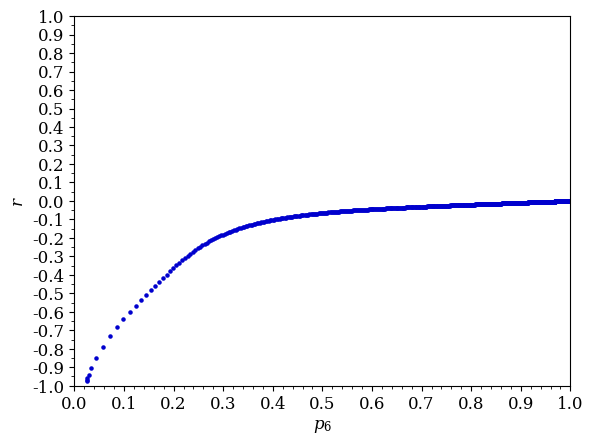

Reproduce this figure in Python.
import numpy as np
from scipy.optimize import root
import matplotlib.pyplot as plt
import matplotlib.pylab as pylab
import matplotlib.ticker as ticker


class EdgeME:
    """
    Calculates maximum entropy edge joint degree distribution, ejk, for a given k range
    with specified mean across range of variances and assortativities.
    Calculates maximum entropy node degree distribution, pk, simultaneously.
    Ref: XXX
    """


    def __init__(self,k_limits=(3,20)):
        """
        Initialise with limits on edge degrees. 
        Larger edge degrees only contribute significantly at low p6.
        Poisson Voronoi distribution expected to have 3<=k<=16.
        
        :param k_limits: lower and upper limit of edge degrees.
        :type k_limits: tuple of int
        """

        # Set up calculation and results vectors
        self.k = np.arange(k_limits[0],k_limits[-1]+1,dtype=int)
        self.kj = np.array([np.array([ki for i in range(self.k.size)]) for ki in self.k])
        self.kk = np.array([np.array([kj for kj in self.k]) for i in range(self.k.size)])
        self.calculate_coefficients()
        self.ejk = [] # me edge joint distribution
        self.pk = [] # me node distribution
        self.r = [] # assortative mixing


    def calculate_coefficients(self):
        """
        Calculate coefficients for Lagrange multipliers in objective function to speed up calculation.
        Chi denotes coefficients for x, gamma coefficients for y, zeta coefficients for z.
        """

        self.chi = 0.5*(self.kj+self.kk)
        self.gamma = 0.5*(1/self.kj+1/self.kk)
        self.zeta = self.kj*self.kk


    def run(self,k_mean=6,pnts=1000,y_range=(3000,0),z=0.0):
        """
        Calculate maximum entropy distribution for specified <k> at given number of points.
        
        :param k_mean: mean node degree
        :type k_mean: float
        :param pnts: number of points to calculate maximum entropy
        :type pnts: int
        :param y_range: optional parameter specifying range for second Lagrange multiplier, default selected for <k>=6
        :type y_range: tuple of floats
        :param z: value of Lagrange multiplier determining the assortativity
        :type z: float
        """

        # Solve objective function for x given y and z values
        self.k_mean = k_mean
        constraint = 1/self.k_mean
        for y in np.linspace(y_range[0],y_range[1],pnts):
            opt = root(obj,x0=1,args=(y,z,self.chi,self.gamma,self.zeta,constraint,self.kj,self.kk))
            if opt.success:
                ejk = calculate_ejk(opt.x,y,z,self.chi,self.gamma,self.zeta)
                pk,r = self.analyse_ejk(ejk)
                self.ejk.append(ejk)
                self.pk.append(pk)
                self.r.append(r)


    def analyse_ejk(self,ejk):
        """
        Calculate network metrics from edge joint degree distribution.
         
        :param ejk: edge joint degree distribution
        :type ejk: numpy (n,n) array of floats
        :return: node degree distribution, pk; assortativity, r. 
        """

        qk = np.sum(ejk,axis=1) # edge degree distribution
        pk = self.k_mean*qk/self.k # node degree distribution

        # Assortativity
        r = 0.0
        for j,kj in enumerate(self.k):
            for k,kk in enumerate(self.k):
                r += kj*kk*(ejk[j,k]-qk[j]*qk[k])
        r /= (self.k*self.k*qk).sum() - ((self.k*qk).sum())**2

        return pk,r


    def get_ejk(self):
        """
        Get all edge joint distributions.
        
        :return: numpy array of (pnts,ejk)
        """

        return np.array(self.ejk)


    def get_pk(self,k=None):
        """
        Get all node distributions, for single k value or range of k values.
        
        :param k: k values to include in pk, if None then includes all k
        :type k: None, int or list of ints
        :return: numpy array of (pnts,pk)
        """

        if k is None:
            return np.array(self.pk)
        else:
            return np.array(self.pk)[:,self.k==k]


    def get_r(self):
        """
        Get all assortativities.
        
        :return: numpy array of (pnts,r)
        """

        return np.array(self.r)


    def plot_pk_r(self,k=6):
        """
        Plot results of maximum entropy calculation, pk vs assortativity.
        
        :param k: pk to plot against variance
        :type k: int
        """

        # Set up plot
        params = {'font.family': 'serif','font.serif': 'DejaVu Serif','mathtext.fontset': 'dejavuserif',
                  'axes.labelsize': 12,'axes.titlesize': 12,'xtick.labelsize': 12,'ytick.labelsize': 12}
        pylab.rcParams.update(params)
        fig, ax = plt.subplots()

        # Scatter graph of p_k vs variance
        ax.scatter(self.get_pk(k=k),self.get_r(),color='mediumblue',marker='o',s=5)
        ax.set_xlabel(r'$p_{}$'.format(k))
        ax.set_ylabel(r'$r$')
        ax.set_xlim((0,1))
        ax.set_ylim((-1,1))
        ax.xaxis.set_major_locator(ticker.MultipleLocator(0.1))
        ax.xaxis.set_minor_locator(ticker.MultipleLocator(0.02))
        ax.yaxis.set_major_locator(ticker.MultipleLocator(0.1))
        ax.yaxis.set_minor_locator(ticker.MultipleLocator(0.05))
        plt.show()


def obj(x,y,z,chi,gamma,zeta,constraint,kj,kk):
    """
    Objective function. 
    ejk = e^(-x*chi) * e^(-y*gamma) * e^(-z*zeta) / Z
    Solve sum_jk ((1/j+1/k)/2-1/k_mean)ejk == 0
    
    :param x: Lagrange multiplier 
    :param y: Lagrange multiplier
    :param z: Lagrange multiplier
    :param chi: coefficients for Lagrange multiplier
    :param gamma: coefficients for Lagrange multiplier
    :param zeta: coefficients for Lagrange multiplier
    :param constraint: reciprocal of mean of k
    :param kj: edge degrees included in calculation of j index
    :param kk: edge degrees included in calculation of k index
    :return: sum_jk ((1/j+1/k)/2-1/k_mean)ejk
    """

    # Get significant ejk values
    ejk = calculate_ejk(x,y,z,chi,gamma,zeta)

    # Calculate objective function
    f = np.sum((0.5*(1/kj+1/kk)-constraint) * ejk)

    return f


def calculate_ejk(x,y,z,chi,gamma,zeta,tol=-20):
    """
    Calculate ejk in logarithmic space to avoid underflow errors,
    as can get very small contributions from some ring sizes.
    ejk = e^(-x*chi) * e^(-y*gamma) * e^(-z*zeta) / Z
    
    :param x: Lagrange multiplier
    :param y: Lagrange multiplier
    :param z: Lagrange multiplier
    :param chi: coefficients for Lagrange multiplier
    :param gamma: coefficients for Lagrange multiplier
    :param zeta: coefficients for Lagrange multiplier
    :param tol: cutoff for significant k values
    :return: normalised ejk with insignificant values set to zero
    """

    # Calculate unnormalised ejk, sum of ejk and therefore normalised ejk
    log_ejk = - x*chi - y*gamma - z*zeta
    log_ejk_max = np.max(log_ejk)
    log_norm = log_ejk_max + np.log(np.sum(np.exp(log_ejk - log_ejk_max)))
    log_ejk = log_ejk - log_norm

    # Mask k values making very small contributions
    ejk = np.zeros_like(log_ejk,dtype=float)
    jk_sig_mask = log_ejk>tol # significant j,k values to include
    ejk[jk_sig_mask] = np.exp(log_ejk[jk_sig_mask])

    return ejk


if __name__ == '__main__':

    me = EdgeME()
    me.run(z=0.1)
    me.plot_pk_r()
    # me.write()
